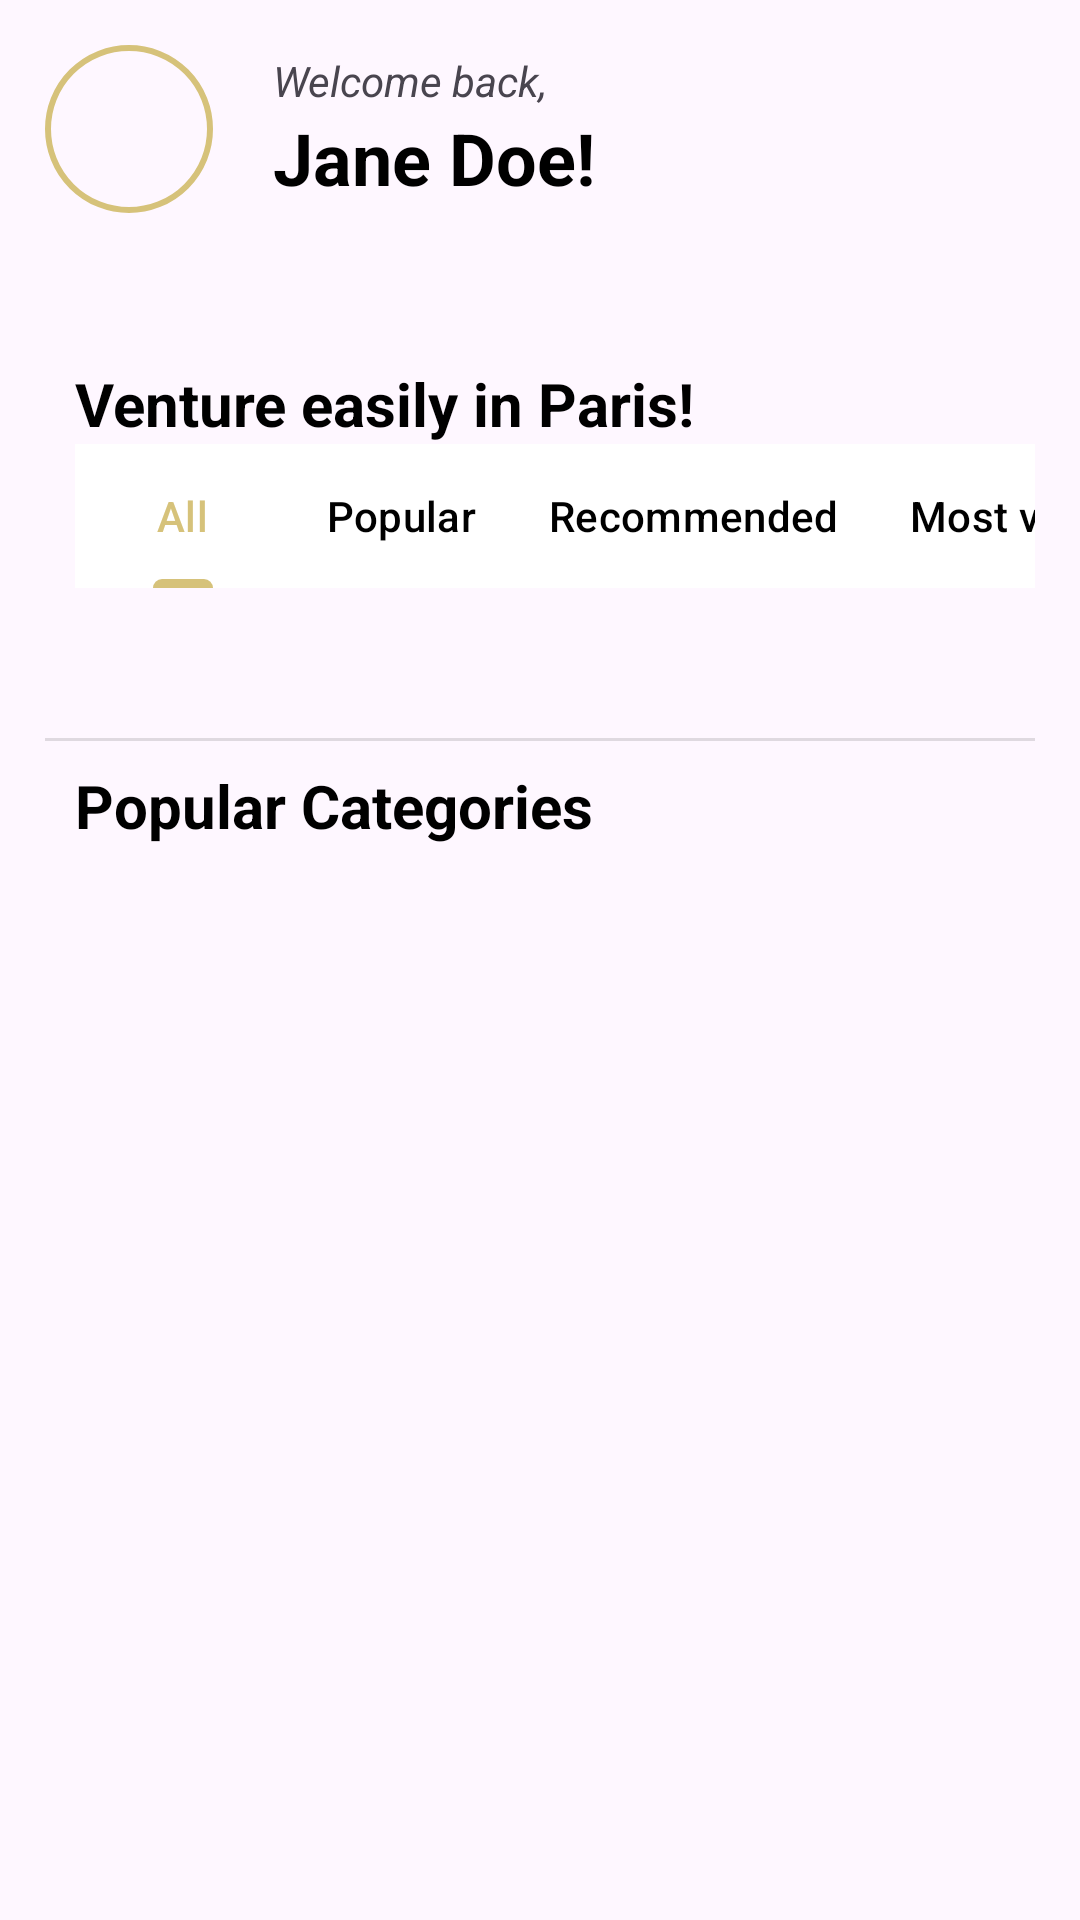

Reconstruct the res/layout file that produces this screen, plus the resources it refers to.
<!-- AndroidManifest.xml: application theme Theme.Tourism_App -->
<!-- res/layout/fragment_home.xml -->
<?xml version="1.0" encoding="utf-8"?>
<androidx.constraintlayout.widget.ConstraintLayout xmlns:android="http://schemas.android.com/apk/res/android"
    xmlns:app="http://schemas.android.com/apk/res-auto"
    xmlns:tools="http://schemas.android.com/tools"
    android:layout_width="match_parent"
    android:layout_height="match_parent"
    android:paddingStart="15dp"
    android:paddingTop="15dp"
    android:paddingEnd="15dp"
    tools:context=".ui.home.HomeFragment">

    <LinearLayout
        android:id="@+id/userLayout"
        android:layout_width="match_parent"
        android:layout_height="wrap_content"
        android:orientation="horizontal"
        app:layout_constraintEnd_toEndOf="parent"
        app:layout_constraintStart_toStartOf="parent"
        app:layout_constraintTop_toTopOf="parent">

        <com.google.android.material.imageview.ShapeableImageView
            android:id="@+id/ivUser"
            android:layout_width="56dp"
            android:layout_height="56dp"
            android:layout_weight="0"
            android:padding="1dp"
            android:focusable="true"
            android:clickable="true"
            app:shapeAppearanceOverlay="@style/circular_icon"
            app:srcCompat="@drawable/uifaces_popular_image"
            app:strokeColor="@color/gold"
            app:strokeWidth="2dp" />

        <androidx.constraintlayout.widget.ConstraintLayout
            android:layout_width="match_parent"
            android:layout_height="match_parent"
            android:layout_weight="0">

            <LinearLayout
                android:id="@+id/linearLayout"
                android:layout_width="wrap_content"
                android:layout_height="wrap_content"
                android:layout_marginStart="20dp"
                android:orientation="vertical"
                app:layout_constraintBottom_toBottomOf="parent"
                app:layout_constraintStart_toStartOf="parent"
                app:layout_constraintTop_toTopOf="parent">

                <TextView
                    android:id="@+id/textView"
                    android:layout_width="wrap_content"
                    android:layout_height="wrap_content"
                    android:text="@string/greetings"
                    android:textStyle="italic" />

                <TextView
                    android:id="@+id/username"
                    android:layout_width="wrap_content"
                    android:layout_height="wrap_content"
                    android:lineSpacingExtra="24sp"
                    android:text="@string/username"
                    android:textAlignment="viewStart"
                    android:textColor="@color/black"
                    android:textSize="24sp"
                    android:textStyle="bold" />

            </LinearLayout>
        </androidx.constraintlayout.widget.ConstraintLayout>

    </LinearLayout>

    <LinearLayout
        android:id="@+id/activityLayout"
        android:layout_width="match_parent"
        android:layout_height="wrap_content"
        android:layout_marginStart="10dp"
        android:layout_marginTop="50dp"
        android:orientation="vertical"
        app:layout_constraintEnd_toEndOf="parent"
        app:layout_constraintStart_toStartOf="parent"
        app:layout_constraintTop_toBottomOf="@+id/userLayout">

        <TextView
            android:id="@+id/textView4"
            android:layout_width="wrap_content"
            android:layout_height="wrap_content"
            android:text="@string/activity_heading"
            android:textColor="@color/black"
            android:textSize="20sp"
            android:textStyle="bold" />

        <com.google.android.material.tabs.TabLayout
            style="@style/Widget.App.TabLayout"
            android:id="@+id/activityTabs"
            android:layout_width="match_parent"
            android:layout_height="wrap_content"
            android:background="@color/white"
            app:tabIndicatorAnimationMode="elastic"
            app:tabIndicatorColor="@color/gold"
            app:tabMode="scrollable">

            <com.google.android.material.tabs.TabItem
                android:layout_width="match_parent"
                android:layout_height="wrap_content"
                android:text="@string/allFilter" />

            <com.google.android.material.tabs.TabItem
                android:layout_width="match_parent"
                android:layout_height="wrap_content"
                android:text="@string/popularFilter" />

            <com.google.android.material.tabs.TabItem
                android:layout_width="match_parent"
                android:layout_height="wrap_content"
                android:text="@string/recommendedFilter" />

            <com.google.android.material.tabs.TabItem
                android:layout_width="match_parent"
                android:layout_height="wrap_content"
                android:text="@string/visitedFilter" />

        </com.google.android.material.tabs.TabLayout>

        <androidx.recyclerview.widget.RecyclerView
            android:id="@+id/activityList"
            android:layout_width="match_parent"
            android:layout_height="wrap_content"
            android:layout_marginTop="15dp"
            android:paddingBottom="5dp"/>

    </LinearLayout>

    <LinearLayout
        android:id="@+id/categoryLayout"
        android:layout_width="match_parent"
        android:layout_height="wrap_content"
        android:layout_marginTop="30dp"
        android:orientation="vertical"
        app:layout_constraintEnd_toEndOf="parent"
        app:layout_constraintStart_toStartOf="parent"
        app:layout_constraintTop_toBottomOf="@+id/activityLayout">

        <View
            android:id="@+id/divider"
            android:layout_width="match_parent"
            android:layout_height="1dp"
            android:background="?android:attr/listDivider" />

        <TextView
            android:id="@+id/textView3"
            android:layout_width="wrap_content"
            android:layout_height="wrap_content"
            android:layout_marginStart="10dp"
            android:layout_marginTop="8dp"
            android:text="@string/popCategories"
            android:textColor="@color/black"
            android:textSize="20sp"
            android:textStyle="bold" />

        <androidx.recyclerview.widget.RecyclerView
            android:id="@+id/categoryList"
            android:layout_width="match_parent"
            android:layout_height="90dp"
            android:layout_marginTop="10dp" />

    </LinearLayout>

</androidx.constraintlayout.widget.ConstraintLayout>
<!-- resources referenced by this layout -->
<resources>
  <color name="black">#FF000000</color>
  <color name="gold">#D6C27A</color>
  <color name="white">#FFFFFFFF</color>
  <string name="activity_heading">Venture easily in Paris!</string>
  <string name="allFilter">All</string>
  <string name="greetings">Welcome back,</string>
  <string name="popCategories">Popular Categories</string>
  <string name="popularFilter">Popular</string>
  <string name="recommendedFilter">Recommended</string>
  <string name="username">Jane Doe!</string>
  <string name="visitedFilter">Most visited</string>
  <style name="Widget.App.TabLayout" parent="Widget.Material3.TabLayout">
          <item name="materialThemeOverlay">@style/ThemeOverlay.App.TabLayout</item>
      </style>
  <style name="circular_icon">
          <item name="cornerSize">50%</item>
      </style>
  <style name="Theme.Tourism_App" parent="Base.Theme.Tourism_App">
          <item name="android:windowSplashScreenBackground" tools:targetApi="s">#C6F3E9</item>
          <item name="android:windowSplashScreenAnimatedIcon" tools:targetApi="s">@mipmap/tourism_app_icon</item>
          <item name="android:windowSplashScreenAnimationDuration" tools:targetApi="s">@integer/material_motion_duration_medium_2</item>
      </style>
  <style name="ThemeOverlay.App.TabLayout" parent="">
          <item name="colorPrimary">@color/gold</item>
          <item name="colorOnSurfaceVariant">@color/black</item>
      </style>
  <style name="Base.Theme.Tourism_App" parent="Theme.Material3.DayNight.NoActionBar">
          
          
      </style>
</resources>
